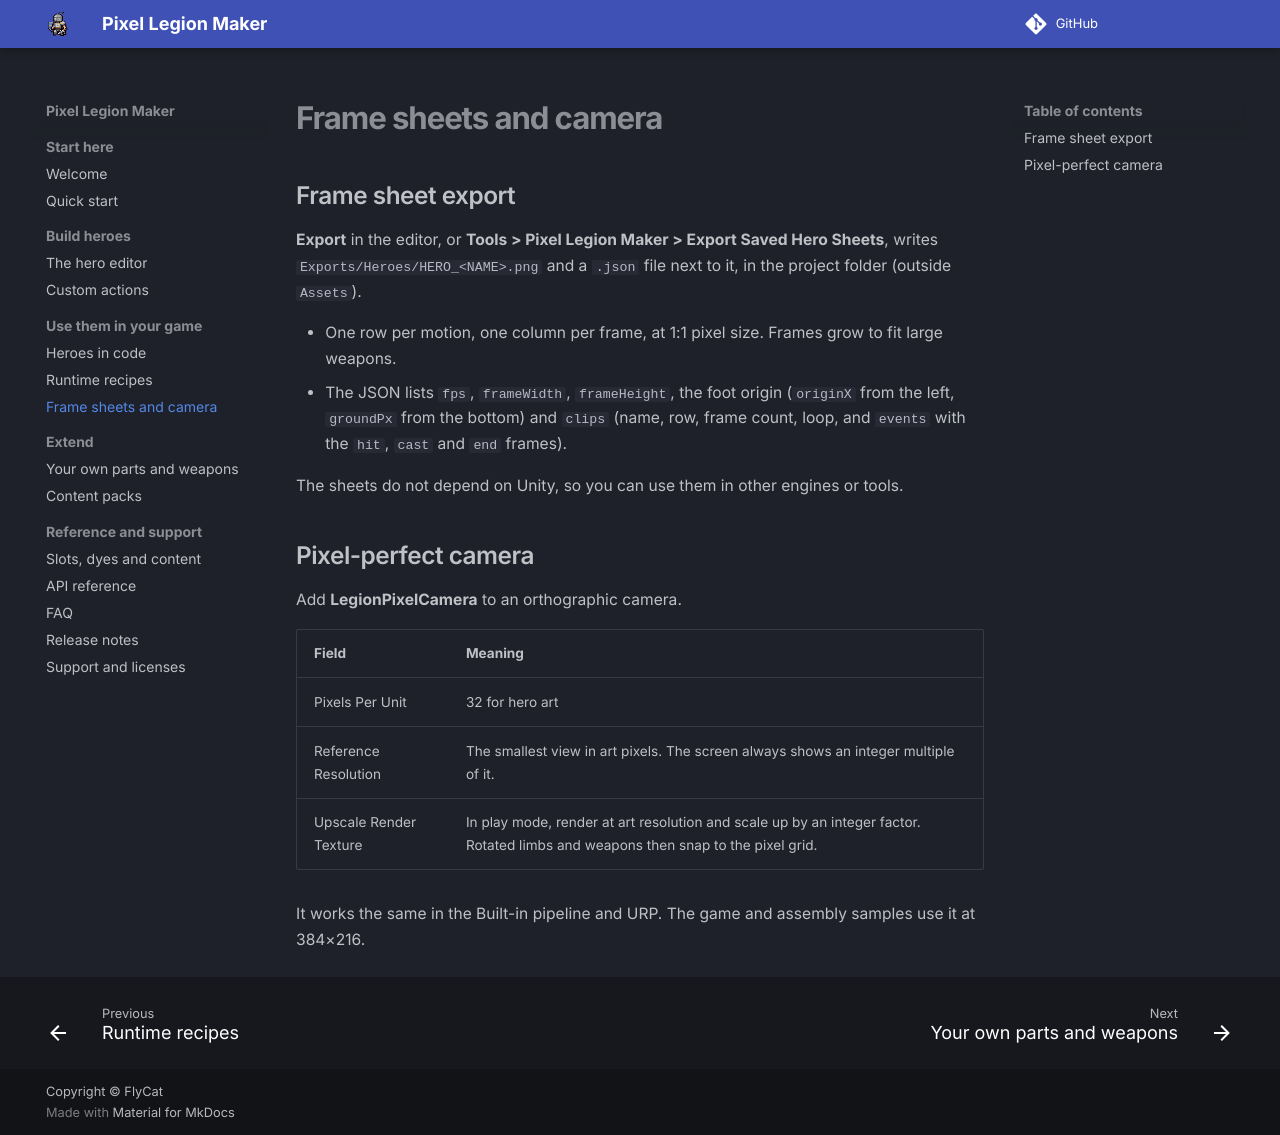

repository: hyunter777/pixel-legion-maker · page: sheets-and-camera/index.html · generator: mkdocs

# Frame sheets and camera

## Frame sheet export

**Export** in the editor, or **Tools > Pixel Legion Maker > Export Saved Hero Sheets**, writes `Exports/Heroes/HERO_<NAME>.png` and a `.json` file next to it, in the project folder (outside `Assets`).

- One row per motion, one column per frame, at 1:1 pixel size. Frames grow to fit large weapons.
- The JSON lists `fps`, `frameWidth`, `frameHeight`, the foot origin (`originX` from the left, `groundPx` from the bottom) and `clips` (name, row, frame count, loop, and `events` with the `hit`, `cast` and `end` frames).

The sheets do not depend on Unity, so you can use them in other engines or tools.

## Pixel-perfect camera

Add **LegionPixelCamera** to an orthographic camera.

| Field | Meaning |
|---|---|
| Pixels Per Unit | 32 for hero art |
| Reference Resolution | The smallest view in art pixels. The screen always shows an integer multiple of it. |
| Upscale Render Texture | In play mode, render at art resolution and scale up by an integer factor. Rotated limbs and weapons then snap to the pixel grid. |

It works the same in the Built-in pipeline and URP. The game and assembly samples use it at 384×216.
